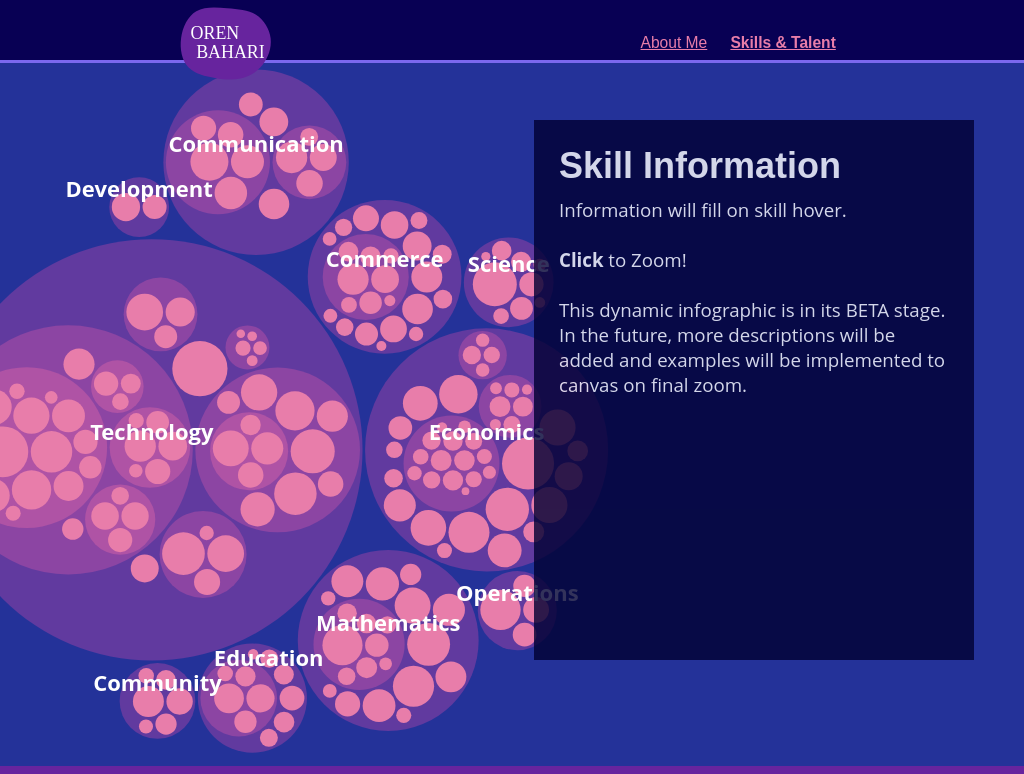
D3 v5 page, settled after 480 driven frames (8 s of simulated time); the page loaded 1 data file(s).

$("text:contains('Science')" ).css( "transform", "translate(200px,200px)" );
// ── talent.js
/*jshint esversion: 6 */

var width = 700, height = 700;

pack = data => d3.pack()
    .size([width, height])
    .padding(3)
(d3.hierarchy(data)
    .sum(d => d.value)
    .sort((a, b) => b.value - a.value));

var format = d3.format(",d");

color = d3.scaleLinear()
    .domain([0, 5])
    .range(["hsl(233,62%,37%)", "hsl(335,70%,70%)"])
    .interpolate(d3.interpolateHcl);

d3.json("experience.json").then(function(data) {
    const root = pack(data);
    const svg = d3.select('.mySVG')
        .attr("viewBox", `-${width/6} -${height / 2} ${width} ${height}`)
        .style('background', color(0))
        .on("click", () => zoom(root));

    const node = svg.append("g")
        .selectAll("circle")
        .data(root.descendants().slice(1))
        .join("circle")
            .attr("fill", d => d.children ? color(d.depth) : "hsl(335,70%,70%)")
            .on("mouseover", function(d) { 
                d3.select(this).attr("stroke", "#000");
                d3.select('.info-title').html(d.data.name);
                d3.select('.info-details').html(d.data.info);})
            .on("mouseout", function(d) { 
                d3.select(this).attr("stroke", null);
                d3.select('.info-title').html('Skill Information');
                d3.select('.info-details').html('Information will fill on skill hover.');})
            .on("click", d => focus !== d && (zoom(d), d3.event.stopPropagation()));
    
    const label = svg.append("g")
            .attr('class', "main-text")
            .attr("pointer-events", "none")
            .attr("text-anchor", "middle")
        .selectAll("text")
        .data(root.descendants().slice(1))
        .join("text")
            .style("fill-opacity", d => d.parent === root ? 1 : 0)
            .style("display", d => d.parent === root ? "inline" : "none")
            .text(d => d.data.name)
            .attr('class', 'text');

    var educ = d3.selectAll(".text")
            .filter(function(d) { return d.data.name=='Education'; })
            .attr("class", 'educ');


    zoomTo([root.x, root.y, root.r * 2]);

    function zoomTo(v) {
        const k = width / v[2];
        view = v;
        label.attr("transform", d => `translate(${(d.x - v[0]) * k},${(d.y - v[1]) * k})`);
        node.attr("transform", d => `translate(${(d.x - v[0]) * k},${(d.y - v[1]) * k})`);
        node.attr("r", d => d.r * k);
    }

    function zoom(d) {
        const focus0 = focus;
    
        focus = d;
    
        const transition = svg.transition()
            .duration(d3.event.altKey ? 7500 : 750)
            .tween("zoom", d => {
            const i = d3.interpolateZoom(view, [focus.x, focus.y, focus.r * 2]);
            return t => zoomTo(i(t));
            });
    
        label
        .filter(function(d) { return d.parent === focus  || this.style.display === "inline";})
        .transition(transition)
            .style("fill-opacity", d => d.parent === focus ? 1 : 0)
            .on("start", function(d) { if (d.parent === focus) this.style.display = "inline"; })
            .on("end", function(d) { if (d.parent !== focus) this.style.display = "none"; });
    }    
});

		
	

### data: experience.json
{
 "name": "Skills And Talents",
 "children": [
  {
   "name": "Communication",
   "info": "Genuine soft-skills will always be under…",
   "children": [
    "{... 2 keys}",
    "{... 2 keys}",
    "{... 2 keys}",
    "{... 2 keys}",
    "{... 2 keys}"
   ]
  },
  {
   "name": "Mathematics",
   "info": "Mathematics has always been fun for me, …",
   "children": [
    "{... 2 keys}",
    "{... 2 keys}",
    "{... 2 keys}",
    "{... 2 keys}",
    "{... 2 keys}",
    "{... 2 keys}",
    "{... 2 keys}",
    "{... 2 keys}",
    "... 6 more items"
   ]
  },
  {
   "name": "Education",
   "info": "My first credible career ambition was ed…",
   "children": [
    "{... 2 keys}",
    "{... 2 keys}",
    "{... 2 keys}",
    "{... 2 keys}",
    "{... 2 keys}",
    "{... 2 keys}",
    "{... 2 keys}"
   ]
  },
  {
   "name": "Operations",
   "info": "Modern workplaces are a unique situation…",
   "children": [
    "{... 2 keys}",
    "{... 2 keys}",
    "{... 2 keys}",
    "{... 2 keys}"
   ]
  },
  {
   "name": "Development",
   "info": "Skilled at dissecting global affairs and…",
   "children": [
    "{... 2 keys}",
    "{... 2 keys}"
   ]
  },
  {
   "name": "Science",
   "info": "Science has been a point of interest my …",
   "children": [
    "{... 2 keys}",
    "{... 2 keys}",
    "{... 2 keys}",
    "{... 2 keys}",
    "{... 2 keys}",
    "{... 2 keys}",
    "{... 2 keys}",
    "{... 2 keys}",
    "... 1 more items"
   ]
  },
  {
   "name": "Commerce",
   "info": "Commercial acumen and corporate decision…",
   "children": [
    "{... 2 keys}",
    "{... 2 keys}",
    "{... 2 keys}",
    "{... 2 keys}",
    "{... 2 keys}",
    "{... 2 keys}",
    "{... 2 keys}",
    "{... 2 keys}",
    "... 9 more items"
   ]
  },
  {
   "name": "Community",
   "info": "I joined a Youth Movement in High School…",
   "children": [
    "{... 2 keys}",
    "{... 2 keys}",
    "{... 2 keys}",
    "{... 2 keys}",
    "{... 2 keys}",
    "{... 2 keys}"
   ]
  },
  "... 2 more items"
 ]
}